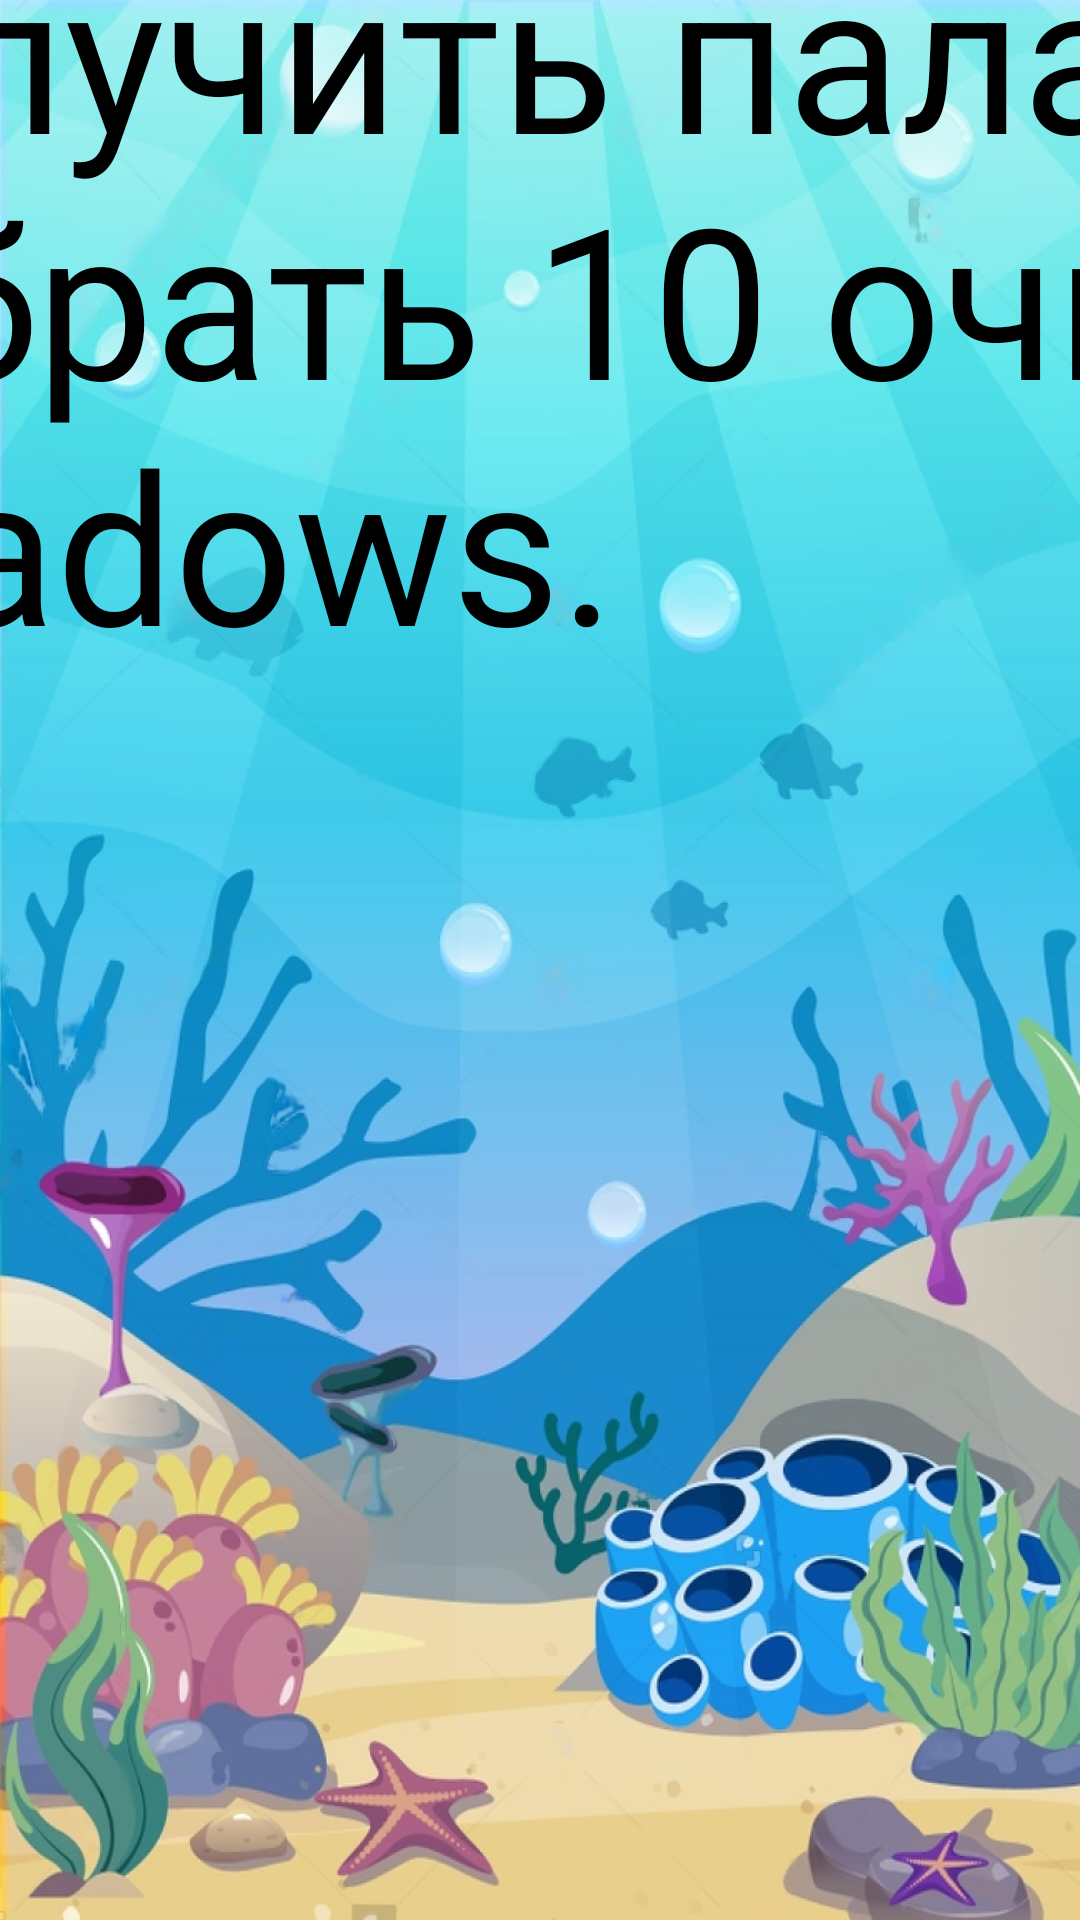

Layout XML and referenced resources for this Android screen:
<!-- AndroidManifest.xml: application theme Theme.PiratesSurvival -->
<!-- res/layout/activity_game4_info.xml -->
<?xml version="1.0" encoding="utf-8"?>
<LinearLayout xmlns:android="http://schemas.android.com/apk/res/android"
    xmlns:tools="http://schemas.android.com/tools"
    android:layout_width="match_parent"
    android:layout_height="match_parent"
    tools:context=".GAme4Info"
    android:background="@drawable/background4rd"
    android:gravity="center">


    <TextView
        android:layout_width="1028dp"
        android:layout_height="699dp"
        android:layout_marginLeft="10dp"
        android:text="Чтобы получить палатку, вам нужно набрать 10 очков в игре Animal shadows."
        android:textColor="@color/black"

        android:textSize="70dp" />

    <Button
        android:id="@+id/button3"
        android:layout_width="300dp"
        android:layout_height="wrap_content"
        android:layout_marginLeft="-300dp"
        android:layout_marginTop="600dp"
        android:backgroundTint="#F5B44F"
        android:text="Back"
        android:textColor="@color/black"
        android:onClick="GoBackToGame4"
        android:textSize="50dp" />


</LinearLayout>
<!-- resources referenced by this layout -->
<resources>
  <!-- drawable background4rd: jpeg bitmap (drawable, 214277 bytes) -->
  <style name="Theme.PiratesSurvival" parent="Base.Theme.PiratesSurvival" />
  <style name="Base.Theme.PiratesSurvival" parent="Theme.Material3.DayNight.NoActionBar">
          
          
      </style>
  <!-- not gathered from this repository: default colours our renderer supplied (Android Studio template values) -->
  <color name="black">#FF000000</color>
</resources>
